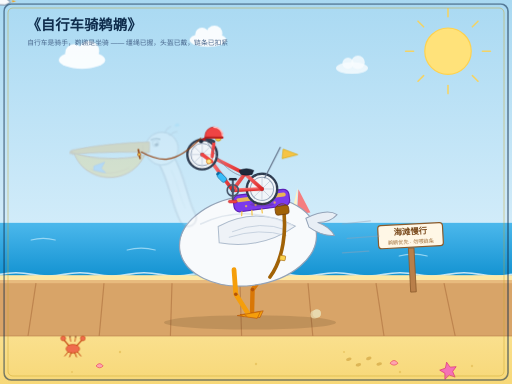
t = 0.00 s
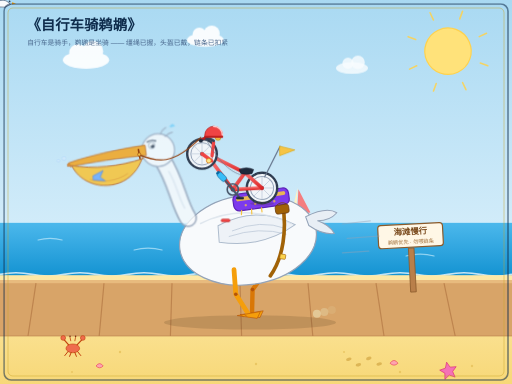
t = 1.67 s
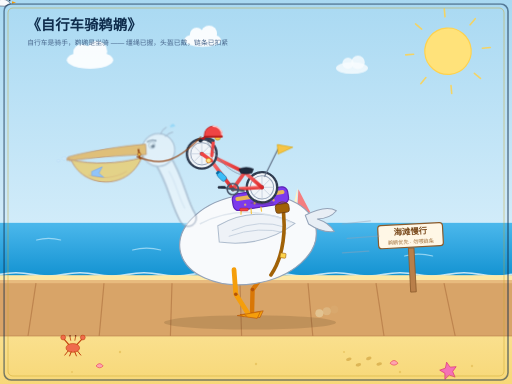
t = 3.33 s
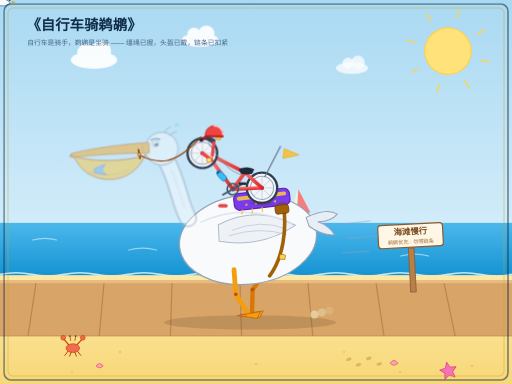
t = 5.00 s
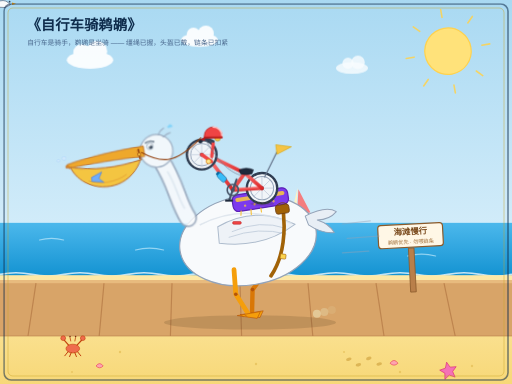
t = 6.67 s
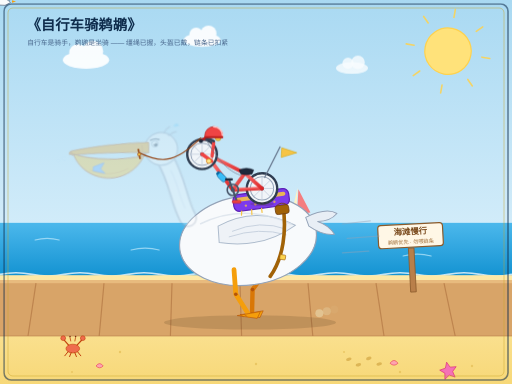
t = 8.33 s

The animated SVG that drew these frames (rendered in a browser with its animation timeline set to each time). Animation: 28 SMIL elements (animate=12,animateMotion=2,animateTransform=14); frames cover the first 8.33 s, repeats indefinitely.

<svg xmlns="http://www.w3.org/2000/svg" width="1280" height="960" viewBox="0 0 1280 960">
<desc>自行车骑鹈鹕：一辆戴头盔的自行车骑着大鹈鹕在海滩木栈道上前行。</desc>
<defs>
<linearGradient id="sky" x1="0" y1="0" x2="0" y2="1"><stop offset="0" stop-color="#a9d9f2"/><stop offset="1" stop-color="#eef9ff"/></linearGradient>
<linearGradient id="sea" x1="0" y1="0" x2="0" y2="1"><stop offset="0" stop-color="#4cb8ec"/><stop offset="1" stop-color="#1493d2"/></linearGradient>
<linearGradient id="sand" x1="0" y1="0" x2="0" y2="1"><stop offset="0" stop-color="#fde9a8"/><stop offset="1" stop-color="#f7d878"/></linearGradient>
<linearGradient id="frame" x1="0" y1="0" x2="1" y2="1"><stop offset="0" stop-color="#f87171"/><stop offset="1" stop-color="#dc2626"/></linearGradient>
</defs>
<rect width="1280" height="960" fill="url(#sky)"/>
<g><animateTransform attributeName="transform" type="rotate" from="0 1120 128" to="360 1120 128" dur="30s" repeatCount="indefinite"/><circle cx="1120" cy="128" r="58" fill="#ffe27a" stroke="#ffd24d" stroke-width="3"/>
<g stroke="#ffd24d" stroke-width="4" stroke-linecap="round" opacity="0.85">
<line x1="1120" y1="42" x2="1120" y2="22"/><line x1="1120" y1="214" x2="1120" y2="234"/>
<line x1="1034" y1="128" x2="1014" y2="128"/><line x1="1206" y1="128" x2="1226" y2="128"/>
<line x1="1059" y1="67" x2="1045" y2="53"/><line x1="1181" y1="189" x2="1195" y2="203"/>
<line x1="1059" y1="189" x2="1045" y2="203"/><line x1="1181" y1="67" x2="1195" y2="53"/></g></g>
<g fill="#ffffff" opacity="0.92"><g><animateTransform attributeName="transform" type="translate" values="0,0;30,0;0,0" dur="10s" repeatCount="indefinite"/><ellipse cx="205" cy="150" rx="58" ry="22"/><circle cx="185" cy="132" r="22"/><circle cx="222" cy="128" r="26"/></g>
<g><animateTransform attributeName="transform" type="translate" values="0,0;-24,0;0,0" dur="12s" repeatCount="indefinite"/><ellipse cx="520" cy="100" rx="46" ry="17"/><circle cx="505" cy="86" r="17"/><circle cx="536" cy="84" r="20"/></g>
<g><ellipse cx="880" cy="170" rx="40" ry="15" opacity="0.8"/><circle cx="870" cy="158" r="14" opacity="0.8"/><circle cx="895" cy="156" r="17" opacity="0.8"/></g></g>
<rect x="0" y="556" width="1280" height="134" fill="url(#sea)"/>
<line x1="0" y1="556" x2="1280" y2="556" stroke="#e8f7ff" stroke-width="2" opacity="0.8"/>
<g><animateTransform attributeName="transform" type="translate" values="-12,0;12,0;-12,0" dur="2.6s" repeatCount="indefinite"/><g stroke="#bfe9fb" stroke-width="3" fill="none" stroke-linecap="round" opacity="0.7"><path d="M 90,600 q 30,-8 60,0"/><path d="M 330,625 q 35,-9 70,0"/><path d="M 700,605 q 30,-8 60,0"/><path d="M 1010,640 q 35,-9 70,0"/><path d="M 560,655 q 30,-8 60,0"/></g></g>
<g><path d="M 752,545 l -10,0 4,-72 30,58 -30,4 24,10 -44,0 Z" fill="#f87171" opacity="0.9"/>
<path d="M 740,547 l -14,0 18,-78 Z" fill="#fef3c7"/><path d="M 692,548 l 84,0 -12,16 -60,0 Z" fill="#7f1d1d"/></g>
<path d="M 0,686 q 40,-8 80,0 t 80,0 t 80,0 t 80,0 t 80,0 t 80,0 t 80,0 t 80,0 t 80,0 t 80,0 t 80,0 t 80,0 t 80,0 t 80,0 t 80,0 t 80,0" fill="none" stroke="#ffffff" stroke-width="4" opacity="0.75"/>
<rect x="0" y="688" width="1280" height="272" fill="url(#sand)"/>
<g fill="#e7c25c" opacity="0.8"><circle cx="300" cy="880" r="3"/><circle cx="640" cy="910" r="3"/><circle cx="1000" cy="930" r="3"/>
<circle cx="180" cy="930" r="2.5"/><circle cx="860" cy="880" r="2.5"/><circle cx="1180" cy="915" r="3"/></g>
<g fill="#d9b04f" opacity="0.85">
<ellipse cx="872" cy="898" rx="7" ry="4" transform="rotate(-14 872 898)"/><ellipse cx="896" cy="912" rx="7" ry="4" transform="rotate(-10 896 912)"/>
<ellipse cx="922" cy="896" rx="7" ry="4" transform="rotate(-16 922 896)"/><ellipse cx="948" cy="910" rx="7" ry="4" transform="rotate(-8 948 910)"/></g>
<path d="M 1120,905 l 6,14 15,2 -11,10 3,15 -13,-8 -13,8 3,-15 -11,-10 15,-2 Z" fill="#f472b6" stroke="#db2777" stroke-width="1.5" transform="rotate(-12 1120 922)"/>
<path d="M 975,908 q 10,-14 20,0 q -10,10 -20,0 Z" fill="#fda4af" stroke="#e11d48" stroke-width="1.2"/>
<path d="M 240,915 q 9,-12 18,0 q -9,9 -18,0 Z" fill="#fda4af" stroke="#e11d48" stroke-width="1.2"/>
<rect x="0" y="700" width="1280" height="140" fill="#d8a468"/>
<rect x="0" y="700" width="1280" height="8" fill="#e8bb7e"/>
<g stroke="#b97f4a" stroke-width="3" opacity="0.85">
<line x1="90" y1="708" x2="70" y2="840"/><line x1="260" y1="708" x2="248" y2="840"/><line x1="430" y1="708" x2="426" y2="840"/>
<line x1="600" y1="708" x2="604" y2="840"/><line x1="770" y1="708" x2="782" y2="840"/><line x1="940" y1="708" x2="960" y2="840"/>
<line x1="1110" y1="708" x2="1138" y2="840"/></g>
<line x1="0" y1="840" x2="1280" y2="840" stroke="#b97f4a" stroke-width="3" opacity="0.6"/>
<g transform="rotate(-3 1030 640)"><rect x="1022" y="620" width="14" height="110" fill="#b97f4a" stroke="#8a5a2b" stroke-width="2"/>
<rect x="948" y="560" width="162" height="58" rx="8" fill="#fff7e6" stroke="#8a5a2b" stroke-width="3"/>
<text x="1029" y="586" font-family="Microsoft YaHei, sans-serif" font-size="21" font-weight="bold" fill="#7a4a1d" text-anchor="middle">海滩慢行</text>
<text x="1029" y="609" font-family="Microsoft YaHei, sans-serif" font-size="13" fill="#a1713c" text-anchor="middle">鹈鹕优先 · 勿喂链条</text></g>
<g><animateTransform attributeName="transform" type="translate" values="0,0;0,-2.5;0,0" dur="0.6s" repeatCount="indefinite"/><ellipse cx="182" cy="872" rx="17" ry="11" fill="#ef6c4d" stroke="#c2410c" stroke-width="1.5"/>
<line x1="172" y1="864" x2="160" y2="850" stroke="#c2410c" stroke-width="3"/><circle cx="158" cy="846" r="6" fill="#ef6c4d" stroke="#c2410c" stroke-width="1.5"/>
<line x1="192" y1="864" x2="205" y2="850" stroke="#c2410c" stroke-width="3"/><circle cx="207" cy="846" r="6" fill="#ef6c4d" stroke="#c2410c" stroke-width="1.5"/>
<line x1="177" y1="854" x2="175" y2="844" stroke="#c2410c" stroke-width="2"/><line x1="187" y1="854" x2="189" y2="844" stroke="#c2410c" stroke-width="2"/>
<circle cx="175" cy="842" r="2" fill="#7c2d12"/><circle cx="189" cy="842" r="2" fill="#7c2d12"/>
<g stroke="#c2410c" stroke-width="2.5" stroke-linecap="round"><line x1="170" y1="880" x2="162" y2="890"/><line x1="178" y1="882" x2="174" y2="892"/>
<line x1="194" y1="880" x2="202" y2="890"/><line x1="187" y1="882" x2="191" y2="892"/></g></g>
<g transform="translate(952,168)"><animateTransform attributeName="transform" type="translate" values="0,0;0,7;0,0" dur="1.2s" repeatCount="indefinite"/><path d="M -26,6 q 10,-14 26,-10 q 16,-4 26,10 q -14,10 -26,6 q -12,4 -26,-6 Z" fill="#f8fafc" stroke="#64748b" stroke-width="2"/><path d="M -14,-2 q 12,-16 30,-8" fill="none" stroke="#64748b" stroke-width="2.5" stroke-linecap="round"/><path d="M -22,-3 q -14,-4 -22,2" fill="none" stroke="#64748b" stroke-width="2.5" stroke-linecap="round"/><circle cx="24" cy="-2" r="2.2" fill="#334155"/><path d="M 30,0 l 10,3 -10,3 Z" fill="#f59e0b"/></g>
<ellipse cx="625" cy="806" rx="215" ry="18" fill="#3f2d16" opacity="0.16"/>
<path d="M 668.0,674.0 L 631.4,724.0 L 630.0,786.0" fill="none" stroke="#d97706" stroke-width="11" stroke-linecap="round" stroke-linejoin="round"/><circle cx="631.4" cy="724.0" r="4.5" fill="#b45309"/><g transform="rotate(-0.0 630.0 786.0)"><path d="M 658.0,777.0 L 600.0,787.0 L 650.0,794.0 Z" fill="#f59e0b" stroke="#b45309" stroke-width="1.5"/><path d="M 608.0,786.0 l 8,4 M 618.0,785.0 l 7,4" stroke="#b45309" stroke-width="1.2" fill="none"/></g>
<g><animateTransform attributeName="transform" type="translate" values="0,2.0;0,0.0;0,-1.5;0,-2.0;0,-1.5;0,0.0;0,2.0;0,0.0;0,-1.5;0,-2.0;0,-1.5;0,-0.0;0,2.0" dur="1.2s" repeatCount="indefinite"/><g><animateTransform attributeName="transform" type="rotate" values="0.68 620 600;1.08 620 600;1.20 620 600;0.99 620 600;0.52 620 600;-0.09 620 600;-0.68 620 600;-1.08 620 600;-1.20 620 600;-0.99 620 600;-0.52 620 600;0.09 620 600;0.68 620 600" dur="1.2s" repeatCount="indefinite"/>
<ellipse cx="620" cy="600" rx="172" ry="112" fill="#f8fafc" stroke="#94a3b8" stroke-width="3" transform="rotate(-8 620 600)"/>
<path d="M 764,542 C 800,524 826,522 842,532 C 830,546 812,552 794,552 C 812,558 828,570 836,584 C 816,586 792,578 772,564 Z" fill="#e8eef5" stroke="#94a3b8" stroke-width="2.5" stroke-linejoin="round"/>
<path d="M 545,565 Q 640,512 738,562 Q 655,622 548,606 Z" fill="#eef2f7" stroke="#aebccd" stroke-width="2.5"/>
<g stroke="#b9c6d6" stroke-width="2" fill="none" opacity="0.9"><path d="M 580,578 Q 650,548 716,572"/><path d="M 572,592 Q 648,566 716,586"/></g>
<path d="M 500,560 Q 610,505 730,560" fill="none" stroke="#dbe3ec" stroke-width="4" opacity="0.8"/>
<path d="M 706,505 C 718,575 708,645 676,690" fill="none" stroke="#a16207" stroke-width="9" stroke-linecap="round"/>
<rect x="700" y="636" width="14" height="12" rx="2" fill="#fcd34d" stroke="#a16207" stroke-width="1.5" transform="rotate(8 707 642)"/>
<g transform="rotate(-8 652 495)"><rect x="582" y="478" width="140" height="42" rx="14" fill="#7c3aed" stroke="#5b21b6" stroke-width="3"/><rect x="590" y="486" width="124" height="10" rx="5" fill="#f6c445" opacity="0.9"/>
<g fill="#f6c445" opacity="0.75"><circle cx="612" cy="508" r="3"/><circle cx="636" cy="508" r="3"/><circle cx="660" cy="508" r="3"/><circle cx="684" cy="508" r="3"/></g>
<g stroke="#f6c445" stroke-width="3" stroke-linecap="round"><line x1="600" y1="520" x2="598" y2="530"/><line x1="625" y1="520" x2="624" y2="532"/><line x1="650" y1="520" x2="650" y2="530"/></g></g>
</g></g>
<path d="M 585.0,674.0 L 589.5,735.8 L 623.0,788.0" fill="none" stroke="#f59e0b" stroke-width="12" stroke-linecap="round" stroke-linejoin="round"/><circle cx="589.5" cy="735.8" r="4.5" fill="#b45309"/><g transform="rotate(-0.0 623.0 788.0)"><path d="M 651.0,779.0 L 593.0,789.0 L 643.0,796.0 Z" fill="#f59e0b" stroke="#b45309" stroke-width="1.5"/><path d="M 601.0,788.0 l 8,4 M 611.0,787.0 l 7,4" stroke="#b45309" stroke-width="1.2" fill="none"/></g>
<g><animateTransform attributeName="transform" type="rotate" values="2.14 470 545;2.40 470 545;2.01 470 545;1.09 470 545;-0.13 470 545;-1.31 470 545;-2.14 470 545;-2.40 470 545;-2.01 470 545;-1.09 470 545;0.13 470 545;1.31 470 545;2.14 470 545" dur="1.2s" repeatCount="indefinite"/>
<path d="M 470,545 C 446,505 442,452 408,398" fill="none" stroke="#94a3b8" stroke-width="46" stroke-linecap="round"/>
<path d="M 470,545 C 446,505 442,452 408,398" fill="none" stroke="#f8fafc" stroke-width="37" stroke-linecap="round"/>
<path d="M 462,520 C 446,492 442,458 424,428" fill="none" stroke="#dbe3ec" stroke-width="4" stroke-linecap="round" opacity="0.8"/>
<circle cx="398" cy="374" r="41" fill="#f8fafc" stroke="#94a3b8" stroke-width="3"/>
<g stroke="#94a3b8" stroke-width="3" stroke-linecap="round" fill="none"><path d="M 404,334 q 6,-12 14,-16"/><path d="M 416,340 q 10,-9 18,-10"/></g>
<circle cx="382" cy="362" r="8" fill="#ffffff" stroke="#64748b" stroke-width="1.5"/><circle cx="384" cy="364" r="4.5" fill="#1e293b"/><circle cx="382" cy="361" r="1.6" fill="#ffffff"/>
<path d="M 371,353 q 11,-6 21,-2" fill="none" stroke="#475569" stroke-width="3.5" stroke-linecap="round"/>
<path d="M 428,316 q 6,-10 12,-2 q -8,4 -12,2 Z" fill="#7dd3fc" stroke="#38bdf8" stroke-width="1.2" opacity="0.9"/><animate attributeName="opacity" values="0.2;0.95;0.2" dur="1.2s" repeatCount="indefinite"/>
<g><animateTransform attributeName="transform" type="rotate" values="1.90 398 374;1.09 398 374;-0.01 398 374;-1.11 398 374;-1.91 398 374;-2.20 398 374;-1.90 398 374;-1.09 398 374;0.01 398 374;1.11 398 374;1.91 398 374;2.20 398 374;1.90 398 374" dur="1.2s" repeatCount="indefinite"/>
<path d="M 366,360 C 300,366 222,380 174,394 L 176,404 C 226,396 306,388 368,386 Z" fill="#f59e0b" stroke="#b45309" stroke-width="2"/>
<path d="M 174,394 q -6,2 -4,9 q 6,1 8,-4" fill="#d97706" stroke="#b45309" stroke-width="1.5"/>
<line x1="350" y1="368" x2="352" y2="384" stroke="#b45309" stroke-width="1.5" opacity="0.7"/>
<path d="M 358,390 C 336,452 268,472 216,442 C 196,430 186,414 180,401 C 232,414 300,410 360,393 Z" fill="#fbbf24" stroke="#b45309" stroke-width="2.5"/>
<path d="M 320,428 C 292,446 252,450 224,438" fill="none" stroke="#d97706" stroke-width="2" opacity="0.6"/>
<path d="M 232,430 l 26,-12 -8,16 12,10 -30,-4 Z" fill="#60a5fa" stroke="#2563eb" stroke-width="1.5"/>
</g></g>
<g><animateTransform attributeName="transform" type="translate" values="0,2.0;0,0.3;0,-0.9;0,-1.4;0,-0.9;0,0.3;0,2.0;0,0.3;0,-0.9;0,-1.4;0,-0.9;0,0.3;0,2.0" dur="1.2s" repeatCount="indefinite"/><g><animateTransform attributeName="transform" type="rotate" values="0.34 600 470;0.54 600 470;0.60 600 470;0.50 600 470;0.26 600 470;-0.05 600 470;-0.34 600 470;-0.54 600 470;-0.60 600 470;-0.50 600 470;-0.26 600 470;0.05 600 470;0.34 600 470" dur="1.2s" repeatCount="indefinite"/>
<circle cx="655" cy="470" r="38" fill="#f1f5f9" stroke="#334155" stroke-width="6"/><circle cx="655" cy="470" r="29" fill="none" stroke="#94a3b8" stroke-width="2.5"/><g stroke="#b6c2d4" stroke-width="1.6"><line x1="655" y1="441" x2="655" y2="499"/><line x1="626" y1="470" x2="684" y2="470"/><line x1="634" y1="449" x2="676" y2="491"/><line x1="676" y1="449" x2="634" y2="491"/></g><circle cx="655" cy="470" r="5" fill="#475569"/>
<circle cx="655" cy="470" r="38" fill="none" stroke="#0f172a" stroke-width="2" stroke-dasharray="3 7" opacity="0.55"/>
<ellipse cx="655" cy="509" rx="30" ry="5" fill="#3f2d16" opacity="0.2"/>
<g stroke="url(#frame)" stroke-width="9" stroke-linecap="round" fill="none">
<line x1="655" y1="470" x2="582" y2="474"/><line x1="582" y1="474" x2="612" y2="432"/><line x1="655" y1="470" x2="612" y2="432"/>
<line x1="612" y1="432" x2="532" y2="392"/><line x1="582" y1="474" x2="528" y2="402"/></g>
<path d="M 598,424 q 18,-8 36,0 l -4,10 q -14,4 -28,0 Z" fill="#1e293b" stroke="#0f172a" stroke-width="1.5"/>
<circle cx="505" cy="385" r="37" fill="#f1f5f9" stroke="#334155" stroke-width="6"/><circle cx="505" cy="385" r="28" fill="none" stroke="#94a3b8" stroke-width="2.5"/><g stroke="#b6c2d4" stroke-width="1.6"><line x1="505" y1="357" x2="505" y2="413"/><line x1="477" y1="385" x2="533" y2="385"/><line x1="485" y1="365" x2="525" y2="405"/><line x1="525" y1="365" x2="485" y2="405"/></g><circle cx="505" cy="385" r="5" fill="#475569"/>
<circle cx="505" cy="385" r="37" fill="none" stroke="#0f172a" stroke-width="2" stroke-dasharray="3 7" opacity="0.55"/>
<line x1="529" y1="402" x2="505" y2="385" stroke="#ef4444" stroke-width="9" stroke-linecap="round"/>
<line x1="530" y1="390" x2="534" y2="356" stroke="#ef4444" stroke-width="8" stroke-linecap="round"/>
<path d="M 534,352 q -20,-12 -32,0" fill="none" stroke="#334155" stroke-width="7" stroke-linecap="round"/><circle cx="502" cy="352" r="5" fill="#1e293b"/>
<circle cx="545" cy="344" r="7" fill="#f6c445" stroke="#b8860b" stroke-width="1.5"/><line x1="545" y1="337" x2="545" y2="332" stroke="#b8860b" stroke-width="2"/>
<path d="M 512,338 a 22,22 0 0 1 44,0 l 0,4 -44,0 Z" fill="#ef4444" stroke="#b91c1c" stroke-width="2"/><path d="M 534,316 a 22,22 0 0 1 22,22" fill="none" stroke="#fecaca" stroke-width="4" stroke-linecap="round"/><rect x="510" y="340" width="48" height="5" rx="2.5" fill="#b91c1c"/><path d="M 512,342 l -12,6 14,2 Z" fill="#b91c1c"/>
<line x1="662" y1="442" x2="700" y2="366" stroke="#64748b" stroke-width="3" stroke-linecap="round"/>
<g><animateTransform attributeName="transform" type="rotate" values="5.7 662 442;7.8 662 442;7.7 662 442;5.6 662 442;2.0 662 442;-2.2 662 442;-5.7 662 442;-7.8 662 442;-7.7 662 442;-5.6 662 442;-2.0 662 442;2.2 662 442;5.7 662 442" dur="1.2s" repeatCount="indefinite"/><path d="M 700,366 l 38,10 -38,14 Z" fill="#f6c445" stroke="#d9a406" stroke-width="1.5"/></g>
<circle cx="522" cy="402" r="6" fill="#fde68a" stroke="#d97706" stroke-width="2"/>
<g transform="rotate(-45 556 442)"><rect x="548" y="428" width="14" height="26" rx="6" fill="#38bdf8" stroke="#0369a1" stroke-width="1.5"/><rect x="550" y="424" width="10" height="6" rx="2" fill="#0369a1"/></g>
<path d="M 516,350 C 552,412 578,430 604,438" fill="none" stroke="#64748b" stroke-width="1.8" opacity="0.85"/>
<g transform="rotate(-8 704 520)"><rect x="688" y="512" width="34" height="22" rx="6" fill="#a16207" stroke="#713f12" stroke-width="2"/><path d="M 692,512 q 13,-10 26,0" fill="none" stroke="#713f12" stroke-width="2"/></g>
<circle cx="582" cy="474" r="14" fill="none" stroke="#475569" stroke-width="4"/><circle cx="582" cy="474" r="5" fill="#475569"/>
<g><animateTransform attributeName="transform" type="rotate" from="0 582 474" to="360 582 474" dur="1.2s" repeatCount="indefinite"/><line x1="582" y1="446" x2="582" y2="502" stroke="#475569" stroke-width="5" stroke-linecap="round"/></g>
<g transform="translate(582,474)"><rect x="-10" y="-3" width="20" height="6" rx="3" fill="#1e293b"/><animateMotion path="M 0,-28 a 28,28 0 1 1 -0.01,0" dur="1.2s" repeatCount="indefinite"/></g><g transform="translate(582,474)"><rect x="-11" y="-3.5" width="22" height="7" rx="3.5" fill="#ef4444" stroke="#b91c1c" stroke-width="1.2"/><animateMotion path="M 0,28 a 28,28 0 1 0 0.01,0" dur="1.2s" repeatCount="indefinite"/></g>
</g></g>
<path d="M 502.0,345.7 C 435.3,414.3 398.3,404.0 353.8,380.1" fill="none" stroke="#92400e" stroke-width="3" stroke-linecap="round" opacity="0.95"><animate attributeName="d" values="M 502.0,345.7 C 435.3,414.3 398.3,404.0 353.8,380.1;M 502.0,344.0 C 435.2,416.3 398.2,405.9 353.7,381.8;M 502.0,342.8 C 432.7,418.2 394.3,409.1 348.1,387.9;M 502.0,342.3 C 430.3,418.3 390.5,410.6 342.7,392.5;M 502.0,342.8 C 430.2,415.9 390.3,408.3 342.5,390.4;M 502.0,344.0 C 432.7,413.8 394.2,404.9 348.0,384.1;M 502.0,345.7 C 435.3,414.3 398.3,404.0 353.8,380.1;M 502.0,344.0 C 435.2,416.3 398.2,405.9 353.7,381.8;M 502.0,342.8 C 432.7,418.2 394.3,409.1 348.1,387.9;M 502.0,342.3 C 430.3,418.3 390.5,410.6 342.7,392.5;M 502.0,342.8 C 430.2,415.9 390.3,408.3 342.5,390.4;M 502.0,344.0 C 432.7,413.8 394.2,404.9 348.0,384.1;M 502.0,345.7 C 435.3,414.3 398.3,404.0 353.8,380.1" dur="1.2s" repeatCount="indefinite"/></path>
<line x1="346" y1="374" x2="350" y2="396" stroke="#92400e" stroke-width="4" stroke-linecap="round"/><circle cx="348" cy="386" r="4" fill="#f6c445" stroke="#92400e" stroke-width="1.5"/>
<g fill="#dbeafe" stroke="#93c5fd" stroke-width="1.2"><animate attributeName="opacity" values="0;.55;0" dur="1.2s" repeatCount="indefinite"/><circle cx="160" cy="396" r="5"/><circle cx="146" cy="402" r="3.5"/></g>
<circle cx="792" cy="784" r="10" fill="#e8d9ae"><animate attributeName="cx" values="786;842" dur="0.6s" begin="0.0s" repeatCount="indefinite"/><animate attributeName="cy" values="786;772" dur="0.6s" begin="0.0s" repeatCount="indefinite"/><animate attributeName="opacity" values="0.75;0" dur="0.6s" begin="0.0s" repeatCount="indefinite"/></circle>
<circle cx="792" cy="784" r="10" fill="#e8d9ae"><animate attributeName="cx" values="786;842" dur="0.6s" begin="0.2s" repeatCount="indefinite"/><animate attributeName="cy" values="786;772" dur="0.6s" begin="0.2s" repeatCount="indefinite"/><animate attributeName="opacity" values="0.75;0" dur="0.6s" begin="0.2s" repeatCount="indefinite"/></circle>
<circle cx="792" cy="784" r="10" fill="#e8d9ae"><animate attributeName="cx" values="786;842" dur="0.6s" begin="0.4s" repeatCount="indefinite"/><animate attributeName="cy" values="786;772" dur="0.6s" begin="0.4s" repeatCount="indefinite"/><animate attributeName="opacity" values="0.75;0" dur="0.6s" begin="0.4s" repeatCount="indefinite"/></circle>
<g stroke="#94a3b8" stroke-width="3" stroke-linecap="round" opacity="0.45"><line x1="856" y1="560" x2="926" y2="552"/><line x1="868" y1="596" x2="948" y2="590"/><line x1="856" y1="632" x2="922" y2="628"/></g>
<text x="66" y="76" font-family="Microsoft YaHei, PingFang SC, sans-serif" font-size="36" font-weight="bold" fill="#0f2d4d">《自行车骑鹈鹕》</text>
<text x="68" y="112" font-family="Microsoft YaHei, PingFang SC, sans-serif" font-size="17" fill="#46648a">自行车是骑手，鹈鹕是坐骑 —— 缰绳已握，头盔已戴，链条已扣紧</text>
<rect x="10" y="10" width="1260" height="940" rx="18" fill="none" stroke="#0f2d4d" stroke-width="4" opacity="0.55"/>
<rect x="20" y="20" width="1240" height="920" rx="12" fill="none" stroke="#c9a227" stroke-width="1.6" opacity="0.7"/>
</svg>
